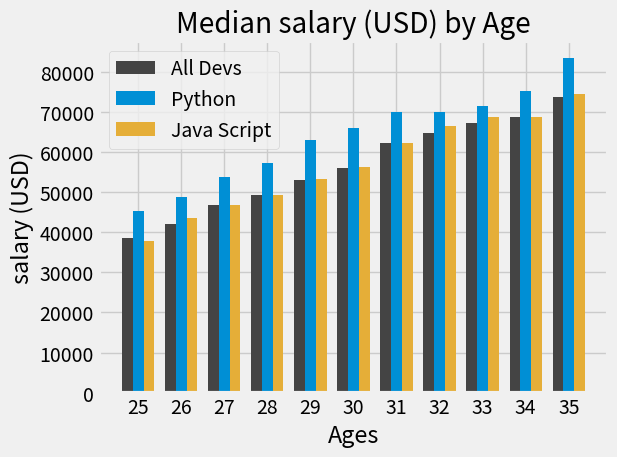

Here is the Python script that generated this plot:
from matplotlib import pyplot as plt
import numpy as np

plt.style.use("fivethirtyeight")

# Median Developer Salaries by Age
ages_x = [25, 26, 27, 28, 29, 30, 31, 32, 33, 34, 35]

x_indexes = np.arange(len(ages_x))
width = 0.25

# Median Developer Salaries by Age
dev_y = [38496, 42000, 46752, 49320, 53200,
         56000, 62316, 64928, 67317, 68748, 73752]
plt.bar(x_indexes - width, dev_y, color='#444444', label='All Devs', width=width)


# Median Python Developer Salaries by Age
py_dev_y = [45372, 48876, 53850, 57287, 63016,
            65998, 70003, 70000, 71496, 75370, 83640]
plt.bar(x_indexes, py_dev_y, color='#008fd5', label='Python', width=width)


# Median JavaScript Developer Salaries by Age
js_dev_y = [37810, 43515, 46823, 49293, 53437,
            56373, 62375, 66674, 68745, 68746, 74583]
plt.bar(x_indexes + width, js_dev_y, color='#e5ae38', label='Java Script', width=width)

plt.legend()

plt.xticks(ticks=x_indexes, labels=ages_x)

plt.title('Median salary (USD) by Age')
plt.xlabel('Ages')
plt.ylabel('salary (USD)')
plt.grid(True)

plt.tight_layout()

plt.savefig('bar_plot_1.png')

plt.show()
